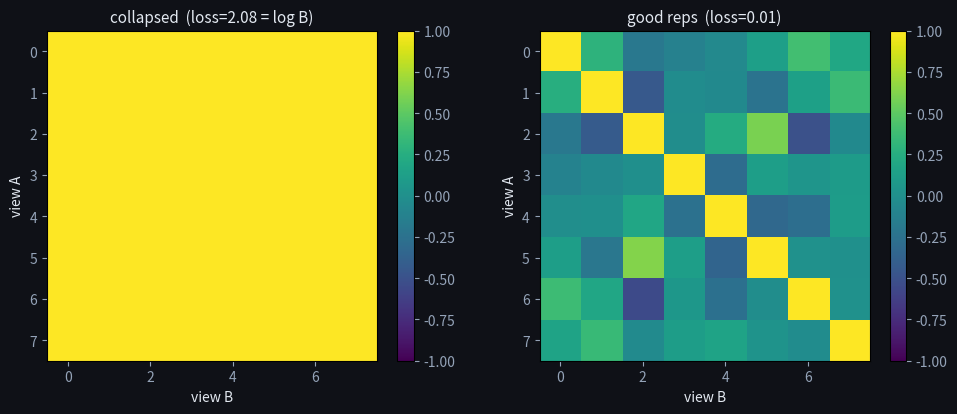
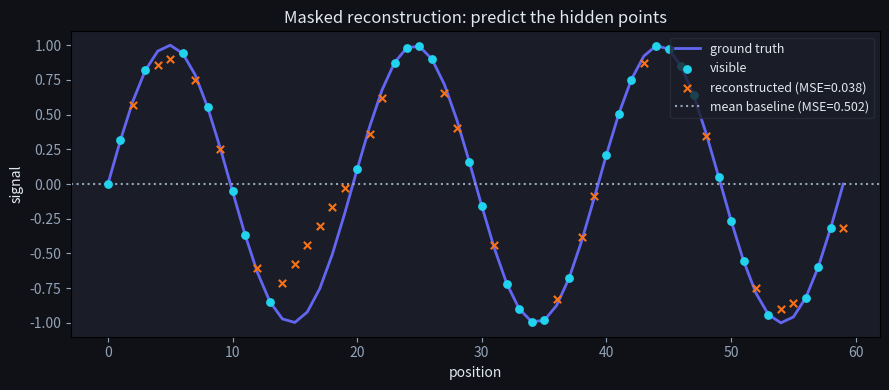

These charts were generated, in order, by the following Python code: (Note: this script raises an exception after producing the figures.)
import numpy as np
np.set_printoptions(precision=3, suppress=True)
rng = np.random.default_rng(0)

def normalize(Z):
    return Z / np.linalg.norm(Z, axis=1, keepdims=True)

def info_nce(Za, Zb, tau=0.1):
    Za, Zb = normalize(Za), normalize(Zb)
    logits = (Za @ Zb.T) / tau          # (B,B) similarity matrix
    logits -= logits.max(1, keepdims=True)
    p = np.exp(logits) / np.exp(logits).sum(1, keepdims=True)
    B = len(Za)
    return -np.mean(np.log(p[np.arange(B), np.arange(B)] + 1e-9))

B, d = 8, 16
base = rng.normal(size=(B, d))
Za = base + 0.05 * rng.normal(size=(B, d))     # two augmented views of the SAME images
Zb = base + 0.05 * rng.normal(size=(B, d))
Zrand = rng.normal(size=(B, d))                 # unrelated
print(f'loss, matched views:   {info_nce(Za, Zb):.3f}  (low: positives align)')
print(f'loss, mismatched views: {info_nce(Zrand, Zb):.3f}  (high)')

from scipy.special import log_softmax as sp_log_softmax

def info_nce_scipy(Za, Zb, tau=0.1):
    Za, Zb = normalize(Za), normalize(Zb)
    logits = (Za @ Zb.T) / tau
    B = len(Za)
    return -sp_log_softmax(logits, axis=1)[np.arange(B), np.arange(B)].mean()

ours   = info_nce(Za, Zb)
theirs = info_nce_scipy(Za, Zb)
print(f'from-scratch info_nce : {ours:.6f}')
print(f'scipy cross-entropy   : {theirs:.6f}')
assert np.isclose(ours, theirs, atol=1e-6), 'InfoNCE must equal softmax cross-entropy'
print('\n✅ InfoNCE = softmax cross-entropy over similarities, label = the matching view')

collapsed = np.ones((B, d))                      # encoder output: identical for all inputs
print(f'InfoNCE on collapsed reps: {info_nce(collapsed, collapsed):.3f}')
print(f'InfoNCE on good reps:      {info_nce(Za, Zb):.3f}')
print(f'log(B) = {np.log(B):.3f}  <- collapsed loss hits this floor: every pair looks identical')
print('\nThe negatives make collapse a HIGH-loss solution, so the model avoids it.')

import matplotlib.pyplot as plt
plt.rcParams.update({'figure.facecolor': '#0f1117', 'axes.facecolor': '#1a1d27',
    'text.color': '#e2e8f0', 'axes.labelcolor': '#e2e8f0',
    'xtick.color': '#94a3b8', 'ytick.color': '#94a3b8'})

S_collapsed = normalize(collapsed) @ normalize(collapsed).T
S_good      = normalize(Za) @ normalize(Zb).T

fig, axes = plt.subplots(1, 2, figsize=(10, 4.2))
for ax, M, ttl in [(axes[0], S_collapsed, f'collapsed  (loss={info_nce(collapsed, collapsed):.2f} = log B)'),
                   (axes[1], S_good, f'good reps  (loss={info_nce(Za, Zb):.2f})')]:
    im = ax.imshow(M, cmap='viridis', vmin=-1, vmax=1)
    ax.set_title(ttl, fontsize=11); ax.set_xlabel('view B'); ax.set_ylabel('view A')
    plt.colorbar(im, ax=ax, fraction=0.046)
plt.tight_layout(); plt.show()
print('Left: uniform — no diagonal to lock onto. Right: bright diagonal = the signal InfoNCE rewards.')

def mask_patches(x, mask_ratio, seed):
    r = np.random.default_rng(seed)
    mask = r.random(len(x)) < mask_ratio
    visible = x.copy(); visible[mask] = 0.0
    return visible, mask

x = np.sin(np.linspace(0, 6*np.pi, 60))         # a structured signal
visible, mask = mask_patches(x, mask_ratio=0.5, seed=1)
# a 'model' that knows the structure interpolates the masked points; baseline predicts the mean
recon = visible.copy(); recon[mask] = np.interp(np.where(mask)[0], np.where(~mask)[0], x[~mask])
err_model = np.mean((recon[mask] - x[mask])**2)
err_base  = np.mean((x.mean() - x[mask])**2)
print(f'reconstruction MSE  (structure-aware): {err_model:.3f}')
print(f'reconstruction MSE  (mean baseline):   {err_base:.3f}')
print('Lower error means the representation captured the signal structure -> useful features.')

fig, ax = plt.subplots(figsize=(9, 4))
t = np.arange(len(x))
ax.plot(t, x, color='#6366f1', lw=2, label='ground truth', zorder=1)
ax.scatter(t[~mask], x[~mask], color='#22d3ee', s=28, label='visible', zorder=3)
ax.scatter(t[mask], recon[mask], color='#f97316', s=28, marker='x',
           label=f'reconstructed (MSE={err_model:.3f})', zorder=3)
ax.axhline(x.mean(), color='#94a3b8', ls=':', label=f'mean baseline (MSE={err_base:.3f})')
ax.set_xlabel('position'); ax.set_ylabel('signal'); ax.legend(fontsize=9,
    facecolor='#1a1d27', edgecolor='#2a2d3a', labelcolor='#e2e8f0')
ax.set_title('Masked reconstruction: predict the hidden points', fontsize=12)
plt.tight_layout(); plt.show()
print(f'structure-aware MSE {err_model:.3f}  vs  mean-baseline MSE {err_base:.3f} '
      f'({err_base/err_model:.1f}x better)')

print(f'{"tau":>6} | {"info_nce":>9} | {"log B":>6}')
for tau in [0.02, 0.1, 0.5, 2.0]:
    print(f'{tau:6.2f} | {info_nce(Za, Zb, tau=tau):9.3f} | {np.log(B):6.3f}')
print('\nGood reps score low at small tau (sharp contrast) and drift toward the log B')
print('floor as tau grows and the softmax can no longer tell positive from negatives.')

print(f'{"mask %":>7} | {"recon MSE":>9} | {"# masked":>8}')
for mr in [0.15, 0.35, 0.5, 0.75, 0.9]:
    vis, m = mask_patches(x, mask_ratio=mr, seed=1)
    if m.sum() == 0 or (~m).sum() < 2:
        continue
    rec = vis.copy()
    rec[m] = np.interp(np.where(m)[0], np.where(~m)[0], x[~m])
    mse = np.mean((rec[m] - x[m])**2)
    print(f'{mr*100:6.0f}% | {mse:9.3f} | {m.sum():8d}')
print('\nHigher mask ratio -> fewer visible anchors -> harder reconstruction. The sweet spot')
print('is high enough to be non-trivial but low enough to stay solvable (MAE uses ~75%).')

def cosine_sim_matrix(Za, Zb):
    # TODO(you): normalize rows, return the (B,B) matrix of cosine similarities Za_i . Zb_j
    return ...

def contrastive_accuracy(Za, Zb):
    # TODO(you): fraction of rows i whose argmax over Zb is i (the true positive)
    return ...

# This assert cell passes silently when your implementation is correct.
S = cosine_sim_matrix(Za, Zb)
assert S.shape == (B, B)
assert np.allclose(np.diag(cosine_sim_matrix(Za, Za)), 1.0)     # self-similarity is 1
assert contrastive_accuracy(Za, Zb) == 1.0                       # matched views retrieve each other
assert contrastive_accuracy(Zrand, Zb) < 1.0                     # random views don't
print('\u2713 similarity matrix and contrastive accuracy are correct')
